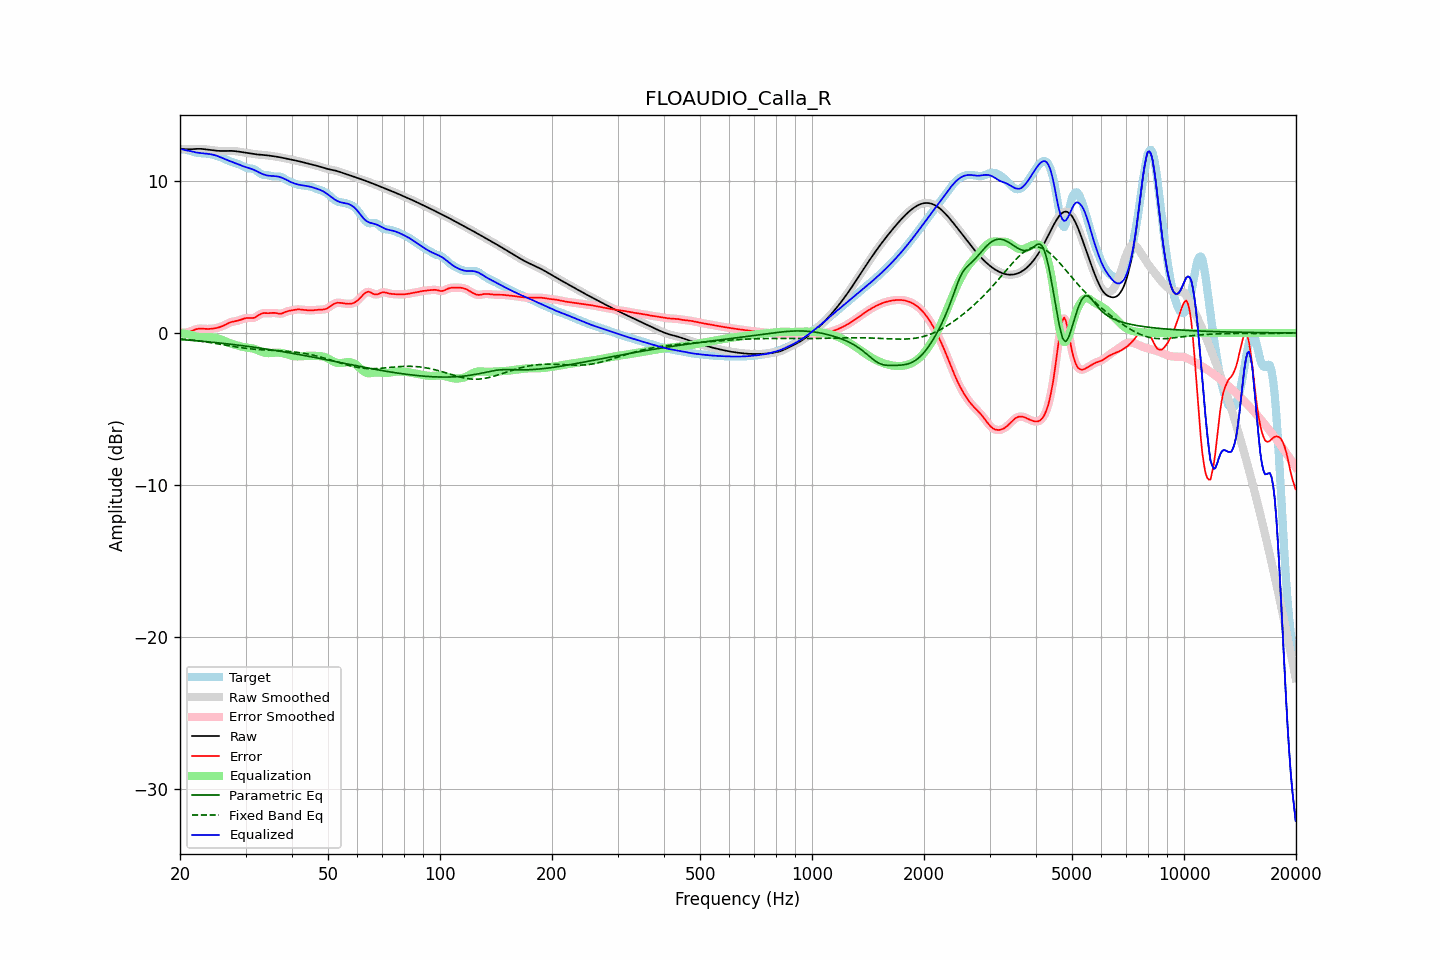

Data behind this chart, as committed beside it:
frequency, raw, error, smoothed, error_smoothed, equalization, parametric_eq, fixed_band_eq, equalized_raw, equalized_smoothed, target
20.00, 12.13, 0.05, 12.13, 0.05, -0.01, -0.43, -0.38, 12.12, 12.12, 12.08
20.20, 12.12, 0.04, 12.12, 0.03, -0.02, -0.43, -0.39, 12.10, 12.10, 12.08
20.40, 12.11, 0.03, 12.11, 0.03, -0.04, -0.44, -0.40, 12.07, 12.07, 12.09
20.61, 12.11, 0.02, 12.11, 0.03, -0.05, -0.45, -0.41, 12.05, 12.05, 12.08
20.81, 12.10, 0.04, 12.10, 0.04, -0.07, -0.46, -0.42, 12.03, 12.03, 12.06
21.02, 12.10, 0.06, 12.10, 0.06, -0.09, -0.47, -0.43, 12.00, 12.00, 12.04
21.23, 12.09, 0.09, 12.10, 0.09, -0.11, -0.48, -0.45, 11.98, 11.98, 12.00
21.44, 12.10, 0.13, 12.10, 0.13, -0.13, -0.48, -0.46, 11.97, 11.97, 11.97
21.66, 12.11, 0.17, 12.11, 0.17, -0.17, -0.49, -0.47, 11.94, 11.94, 11.93
21.87, 12.12, 0.21, 12.12, 0.21, -0.20, -0.50, -0.49, 11.91, 11.91, 11.90
22.09, 12.12, 0.25, 12.12, 0.24, -0.23, -0.51, -0.50, 11.89, 11.89, 11.88
22.31, 12.13, 0.27, 12.13, 0.27, -0.26, -0.52, -0.51, 11.87, 11.87, 11.86
22.54, 12.13, 0.28, 12.13, 0.28, -0.27, -0.53, -0.53, 11.86, 11.86, 11.84
22.76, 12.13, 0.29, 12.12, 0.29, -0.28, -0.54, -0.54, 11.85, 11.84, 11.84
22.99, 12.12, 0.29, 12.12, 0.29, -0.28, -0.55, -0.56, 11.83, 11.83, 11.83
23.22, 12.10, 0.28, 12.10, 0.28, -0.28, -0.56, -0.57, 11.82, 11.82, 11.83
23.45, 12.09, 0.27, 12.09, 0.27, -0.28, -0.57, -0.59, 11.81, 11.81, 11.82
23.69, 12.08, 0.27, 12.08, 0.27, -0.27, -0.58, -0.60, 11.80, 11.80, 11.81
23.92, 12.06, 0.27, 12.06, 0.27, -0.27, -0.59, -0.62, 11.79, 11.79, 11.80
24.16, 12.05, 0.27, 12.05, 0.27, -0.28, -0.60, -0.64, 11.77, 11.77, 11.78
24.40, 12.03, 0.28, 12.03, 0.28, -0.28, -0.61, -0.65, 11.75, 11.75, 11.75
24.65, 12.02, 0.30, 12.02, 0.30, -0.30, -0.62, -0.67, 11.73, 11.73, 11.72
24.89, 12.01, 0.32, 12.01, 0.31, -0.31, -0.63, -0.69, 11.70, 11.70, 11.70
25.14, 12.00, 0.34, 12.00, 0.34, -0.34, -0.64, -0.70, 11.66, 11.66, 11.66
25.39, 11.99, 0.36, 11.99, 0.36, -0.37, -0.65, -0.72, 11.62, 11.62, 11.63
25.65, 11.99, 0.40, 11.99, 0.40, -0.40, -0.66, -0.74, 11.58, 11.58, 11.59
25.91, 11.98, 0.44, 11.98, 0.44, -0.45, -0.67, -0.76, 11.54, 11.54, 11.55
26.16, 11.98, 0.48, 11.98, 0.48, -0.49, -0.69, -0.78, 11.49, 11.49, 11.50
26.43, 11.99, 0.53, 11.99, 0.54, -0.54, -0.70, -0.79, 11.45, 11.45, 11.45
26.69, 11.99, 0.59, 11.99, 0.59, -0.59, -0.71, -0.81, 11.40, 11.40, 11.40
26.96, 11.99, 0.64, 11.99, 0.64, -0.63, -0.72, -0.83, 11.36, 11.36, 11.35
27.23, 11.99, 0.69, 11.99, 0.69, -0.67, -0.73, -0.85, 11.32, 11.32, 11.30
27.50, 11.99, 0.73, 11.99, 0.72, -0.71, -0.75, -0.87, 11.28, 11.28, 11.27
27.77, 11.99, 0.75, 11.99, 0.75, -0.74, -0.76, -0.88, 11.24, 11.24, 11.23
28.05, 11.98, 0.77, 11.98, 0.77, -0.77, -0.77, -0.90, 11.20, 11.20, 11.21
28.33, 11.96, 0.79, 11.97, 0.79, -0.80, -0.78, -0.92, 11.16, 11.16, 11.18
28.62, 11.95, 0.81, 11.95, 0.81, -0.83, -0.80, -0.93, 11.12, 11.12, 11.14
28.90, 11.94, 0.84, 11.94, 0.84, -0.86, -0.81, -0.95, 11.08, 11.08, 11.09
29.19, 11.92, 0.88, 11.92, 0.88, -0.89, -0.82, -0.97, 11.03, 11.03, 11.04
29.48, 11.90, 0.92, 11.90, 0.92, -0.91, -0.84, -0.98, 10.99, 10.99, 10.98
29.78, 11.89, 0.95, 11.89, 0.95, -0.93, -0.85, -0.99, 10.95, 10.95, 10.93
30.08, 11.87, 0.98, 11.87, 0.98, -0.95, -0.86, -1.01, 10.92, 10.92, 10.89
30.38, 11.85, 0.99, 11.85, 0.99, -0.96, -0.88, -1.02, 10.89, 10.89, 10.86
30.68, 11.83, 0.99, 11.83, 0.99, -0.98, -0.89, -1.03, 10.86, 10.86, 10.85
30.99, 11.82, 0.98, 11.82, 0.98, -0.99, -0.91, -1.04, 10.82, 10.82, 10.84
31.30, 11.80, 0.98, 11.80, 0.98, -1.01, -0.92, -1.06, 10.79, 10.79, 10.82
31.61, 11.78, 1.00, 11.78, 1.00, -1.04, -0.94, -1.07, 10.74, 10.74, 10.78
31.93, 11.77, 1.04, 11.77, 1.05, -1.08, -0.95, -1.08, 10.69, 10.69, 10.73
32.24, 11.76, 1.11, 11.76, 1.11, -1.12, -0.97, -1.08, 10.63, 10.63, 10.65
32.57, 11.75, 1.18, 11.75, 1.18, -1.17, -0.98, -1.09, 10.58, 10.58, 10.57
32.89, 11.74, 1.24, 11.74, 1.24, -1.21, -1.00, -1.10, 10.53, 10.53, 10.49
33.22, 11.73, 1.29, 11.73, 1.29, -1.25, -1.01, -1.11, 10.48, 10.48, 10.44
33.55, 11.72, 1.31, 11.72, 1.31, -1.28, -1.03, -1.11, 10.44, 10.44, 10.41
33.89, 11.71, 1.31, 11.71, 1.31, -1.31, -1.04, -1.12, 10.41, 10.41, 10.40
34.23, 11.70, 1.31, 11.70, 1.31, -1.32, -1.06, -1.13, 10.38, 10.38, 10.39
34.57, 11.69, 1.30, 11.69, 1.30, -1.33, -1.08, -1.13, 10.36, 10.36, 10.39
34.92, 11.67, 1.31, 11.67, 1.31, -1.32, -1.09, -1.14, 10.35, 10.35, 10.37
35.27, 11.66, 1.32, 11.66, 1.32, -1.31, -1.11, -1.14, 10.34, 10.34, 10.34
35.62, 11.64, 1.33, 11.64, 1.32, -1.30, -1.13, -1.15, 10.34, 10.34, 10.32
35.97, 11.63, 1.32, 11.63, 1.32, -1.30, -1.14, -1.15, 10.33, 10.33, 10.30
... 635 more rows
